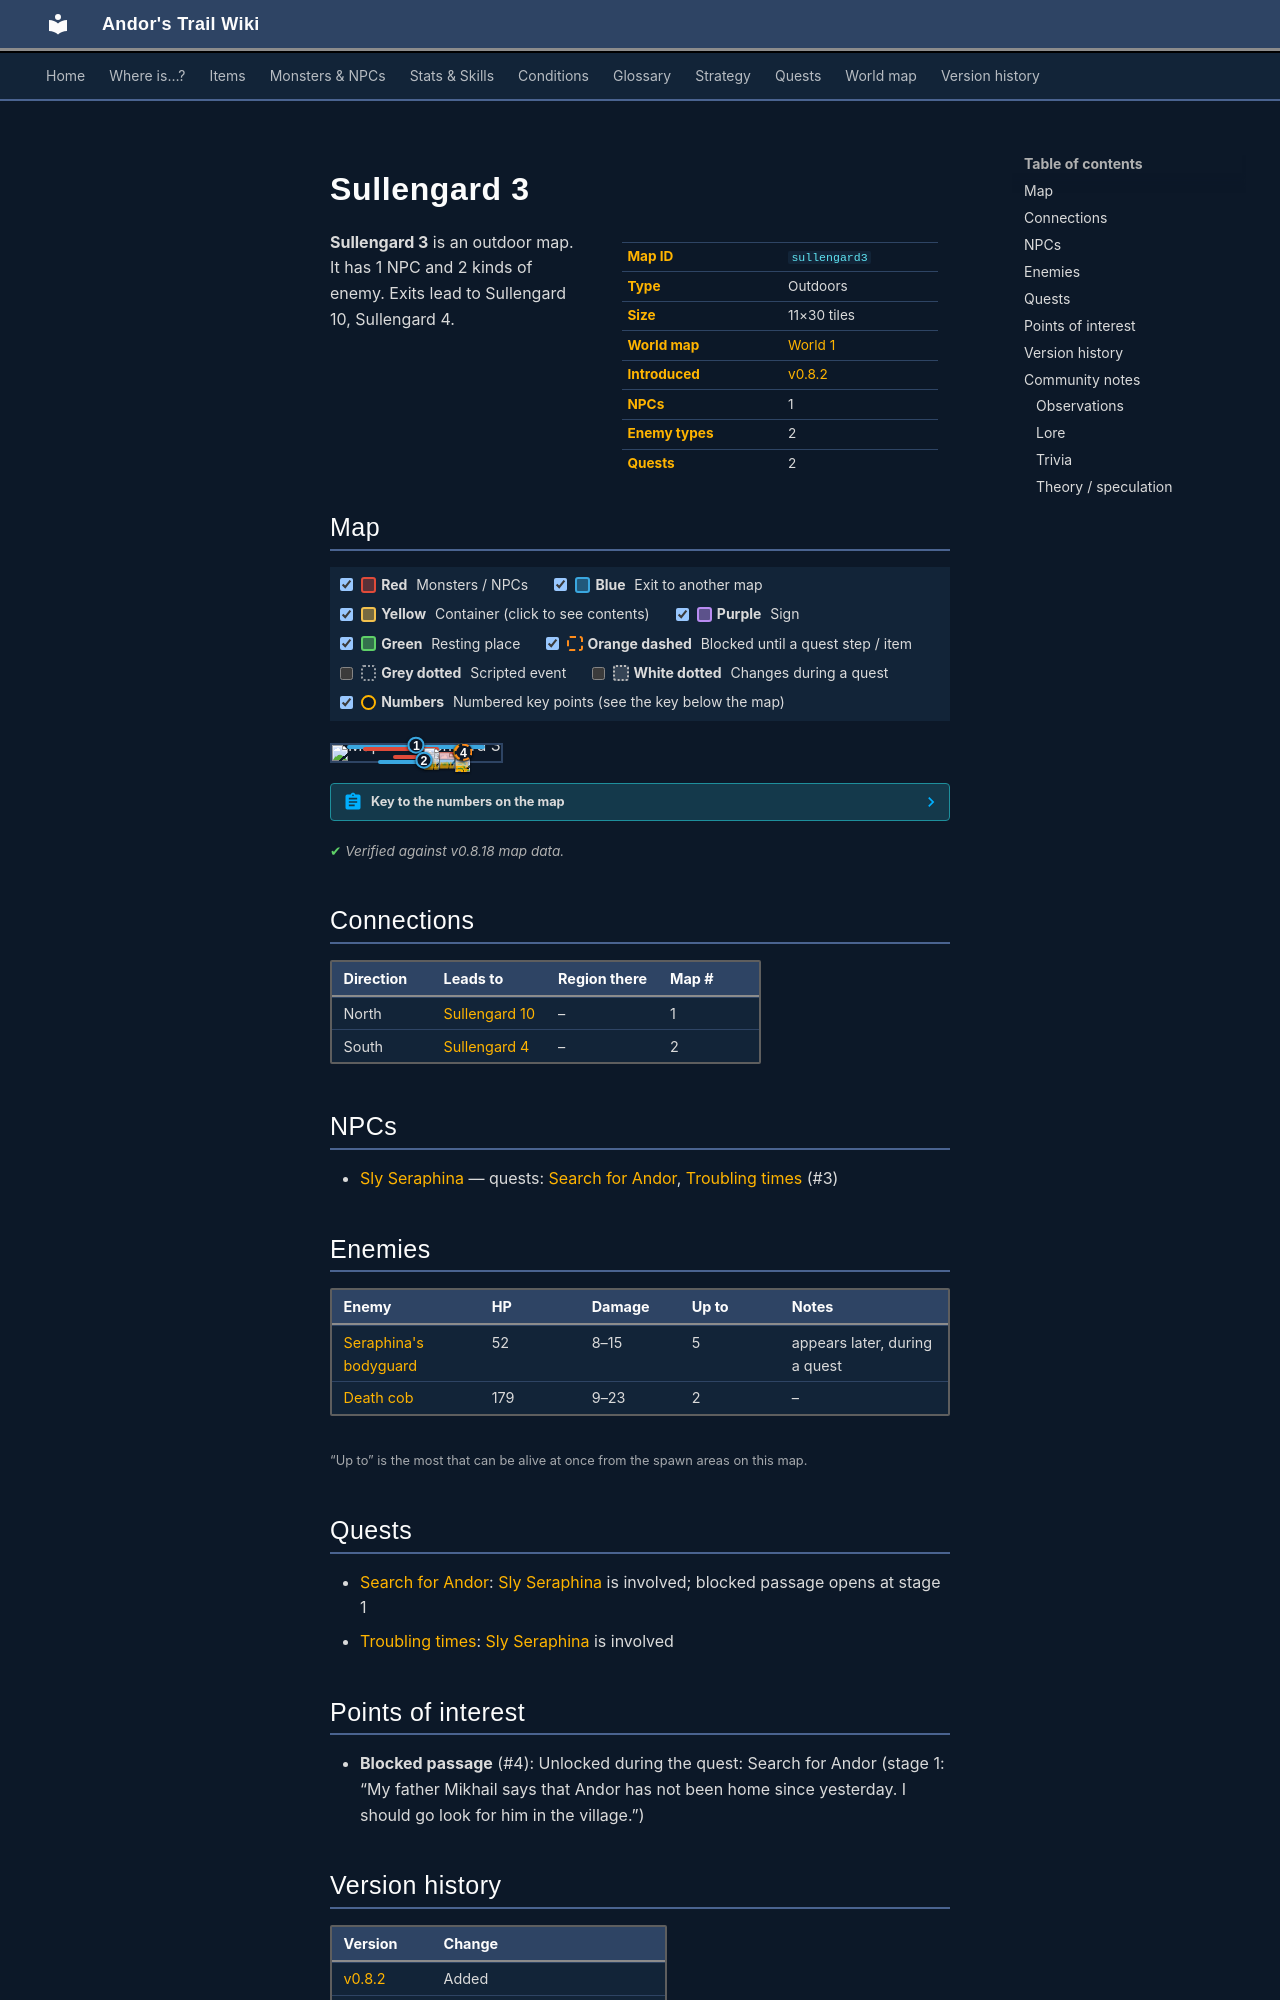

repository: asdfghjkl628/Andor-s-Trail-Wikiiii · page: maps/sullengard3/index.html · generator: mkdocs

---
description: "Sullengard 3 is an outdoor location in Andor's Trail. NPCs: Sly Seraphina. Enemies: Seraphina's bodyguard, Death cob. Exits to Sullengard 10, Sullengard 4."
---

# Sullengard 3

<div class="infobox" markdown>

| | |
|---|---|
| **Map ID** | `sullengard3` |
| **Type** | Outdoors |
| **Size** | 11×30 tiles |
| **World map** | [World 1](index.md) |
| **Introduced** | [v0.8.2](../versions/0.8.2.md) |
| **NPCs** | 1 |
| **Enemy types** | 2 |
| **Quests** | 2 |

</div>

**Sullengard 3** is an outdoor map. It has 1 NPC and 2 kinds of enemy. Exits lead to Sullengard 10, Sullengard 4.

## Map

<div class="map-legend" markdown="0"><label class="lg"><input type="checkbox" data-t="spawn" checked><span class="sw sw-spawn"></span><b>Red</b>&nbsp;Monsters / NPCs</label><label class="lg"><input type="checkbox" data-t="mapchange" checked><span class="sw sw-mapchange"></span><b>Blue</b>&nbsp;Exit to another map</label><label class="lg"><input type="checkbox" data-t="container" checked><span class="sw sw-container"></span><b>Yellow</b>&nbsp;Container (click to see contents)</label><label class="lg"><input type="checkbox" data-t="sign" checked><span class="sw sw-sign"></span><b>Purple</b>&nbsp;Sign</label><label class="lg"><input type="checkbox" data-t="rest" checked><span class="sw sw-rest"></span><b>Green</b>&nbsp;Resting place</label><label class="lg"><input type="checkbox" data-t="key" checked><span class="sw sw-key"></span><b>Orange dashed</b>&nbsp;Blocked until a quest step / item</label><label class="lg"><input type="checkbox" data-t="script"><span class="sw sw-script"></span><b>Grey dotted</b>&nbsp;Scripted event</label><label class="lg"><input type="checkbox" data-t="replace"><span class="sw sw-replace"></span><b>White dotted</b>&nbsp;Changes during a quest</label><label class="lg"><input type="checkbox" data-t="pin" checked><span class="sw sw-pin"></span><b>Numbers</b>&nbsp;Numbered key points (see the key below the map)</label></div>

<div class="map-wrap hide-script hide-replace" markdown="0"><img src="../../assets/maps/sullengard3.webp" alt="Map of Sullengard 3" width="352" height="960" loading="lazy"><a id="place-south" class="mo mo-mapchange" href="../sullengard4/#place-north" title="Exit to Sullengard 4" style="left:27.273%;top:96.667%;width:54.545%;height:3.333%"></a><a id="place-north" class="mo mo-mapchange" href="../sullengard10/#place-south" title="Exit to Sullengard 10" style="left:9.091%;top:0.000%;width:81.818%;height:3.333%"></a><span class="mo mo-spawn" title="Spawns: Death cob" style="left:18.182%;top:16.667%;width:45.455%;height:13.333%"></span><span class="mo mo-spawn" title="Spawns: Death cob" style="left:36.364%;top:66.667%;width:45.455%;height:13.333%"></span><span class="mo mo-spawn" title="Spawns: Sly Seraphina (only appears later, during a quest)" style="left:72.727%;top:46.667%;width:9.091%;height:3.333%"></span><span class="mo mo-spawn" title="Spawns: Seraphina&#x27;s bodyguard (only appears later, during a quest)" style="left:54.545%;top:43.333%;width:27.273%;height:16.667%"></span><a class="mo mo-key" href="../../quests/andor/#stage-1" title="Unlocked during the quest: Search for Andor (stage 1: “My father Mikhail says that Andor has not been home since yesterday. I should go look for him in the village.”)" style="left:72.727%;top:46.667%;width:9.091%;height:3.333%"></a><a class="mob" href="../../monsters/deathcob/" title="Death cob" style="left:54.545%;top:20.000%;width:9.091%;height:3.333%"><img src="../../assets/icons/monsters/monsters_rltiles1_4.png" alt="Death cob"></a><a class="mob" href="../../monsters/deathcob/" title="Death cob" style="left:72.727%;top:70.000%;width:9.091%;height:3.333%"><img src="../../assets/icons/monsters/monsters_rltiles1_4.png" alt="Death cob"></a><a class="mob mob-later" href="../../monsters/tt_seraphina/" title="Sly Seraphina (appears later in a quest)" style="left:72.727%;top:46.667%;width:9.091%;height:3.333%"><img src="../../assets/icons/monsters/monsters_tometik7_38.png" alt="Sly Seraphina"></a><a class="mob mob-later" href="../../monsters/tt_guys/" title="Seraphina&#x27;s bodyguard (appears later in a quest)" style="left:63.636%;top:50.000%;width:9.091%;height:3.333%"><img src="../../assets/icons/monsters/monsters_ld1_87.png" alt="Seraphina&#x27;s bodyguard"></a><a class="mob mob-later" href="../../monsters/tt_guys/" title="Seraphina&#x27;s bodyguard (appears later in a quest)" style="left:54.545%;top:53.333%;width:9.091%;height:3.333%"><img src="../../assets/icons/monsters/monsters_ld1_87.png" alt="Seraphina&#x27;s bodyguard"></a><a class="mob mob-later" href="../../monsters/tt_guys/" title="Seraphina&#x27;s bodyguard (appears later in a quest)" style="left:63.636%;top:43.333%;width:9.091%;height:3.333%"><img src="../../assets/icons/monsters/monsters_ld1_87.png" alt="Seraphina&#x27;s bodyguard"></a><a class="mob mob-later" href="../../monsters/tt_guys/" title="Seraphina&#x27;s bodyguard (appears later in a quest)" style="left:54.545%;top:43.333%;width:9.091%;height:3.333%"><img src="../../assets/icons/monsters/monsters_ld1_87.png" alt="Seraphina&#x27;s bodyguard"></a><a class="mob mob-later" href="../../monsters/tt_guys/" title="Seraphina&#x27;s bodyguard (appears later in a quest)" style="left:54.545%;top:56.667%;width:9.091%;height:3.333%"><img src="../../assets/icons/monsters/monsters_ld1_87.png" alt="Seraphina&#x27;s bodyguard"></a><a class="pin pin-exit" href="#key-1" style="left:50.000%;top:1.667%" title="Exit (north): to [Sullengard 10](sullengard10.md)">1</a><a class="pin pin-exit" href="#key-2" style="left:54.545%;top:98.333%" title="Exit (south): to [Sullengard 4](sullengard4.md)">2</a><a id="pin-npc-tt_seraphina" class="pin pin-npc" href="#key-3" style="left:77.273%;top:48.333%" title="[Sly Seraphina](../../monsters/tt_seraphina.md): 2 quests">3</a><a class="pin pin-key" href="#key-4" style="left:77.871%;top:45.834%" title="Blocked passage: Unlocked during the quest: Search for Andor (stage 1: “My father Mikhail says that Andor has not been home since yesterday. I should go look for him in the village.”)">4</a></div>

??? abstract "Key to the numbers on the map"

    | # | What | Details |
    |---|---|---|
    | <span id="key-1"></span>1 | Exit (north) | to [Sullengard 10](sullengard10.md) |
    | <span id="key-2"></span>2 | Exit (south) | to [Sullengard 4](sullengard4.md) |
    | <span id="key-3"></span>3 | [Sly Seraphina](../monsters/tt_seraphina.md) | 2 quests |
    | <span id="key-4"></span>4 | Blocked passage | Unlocked during the quest: Search for Andor (stage 1: “My father Mikhail says that Andor has not been home since yesterday. I should go look for him in the village.”) |


<p class="verified">Verified against v0.8.18 map data.</p>

## Connections

| Direction | Leads to | Region there | Map # |
|---|---|---|---|
| North | [Sullengard 10](sullengard10.md) | – | 1 |
| South | [Sullengard 4](sullengard4.md) | – | 2 |

## NPCs

- [Sly Seraphina](../monsters/tt_seraphina.md) — quests: [Search for Andor](../quests/andor.md), [Troubling times](../quests/troubling_times.md) (#3)

## Enemies

| Enemy | HP | Damage | Up to | Notes |
|---|---|---|---|---|
| [Seraphina's bodyguard](../monsters/tt_guys.md) | 52 | 8–15 | 5 | appears later, during a quest |
| [Death cob](../monsters/deathcob.md) | 179 | 9–23 | 2 | – |

<small>“Up to” is the most that can be alive at once from the spawn areas on this map.</small>

## Quests

- [Search for Andor](../quests/andor.md): [Sly Seraphina](../monsters/tt_seraphina.md) is involved; blocked passage opens at stage 1
- [Troubling times](../quests/troubling_times.md): [Sly Seraphina](../monsters/tt_seraphina.md) is involved

## Points of interest

- **Blocked passage** (#4): Unlocked during the quest: Search for Andor (stage 1: “My father Mikhail says that Andor has not been home since yesterday. I should go look for him in the village.”)


## Version history

| Version | Change |
|---|---|
| [v0.8.2](../versions/0.8.2.md) | Added |
| [v0.8.13](../versions/0.8.13.md) | Map layout or objects changed |

<p class="verified">Verified against v0.8.18 and every earlier release back to v0.7.0 (game data compared release by release).</p>
